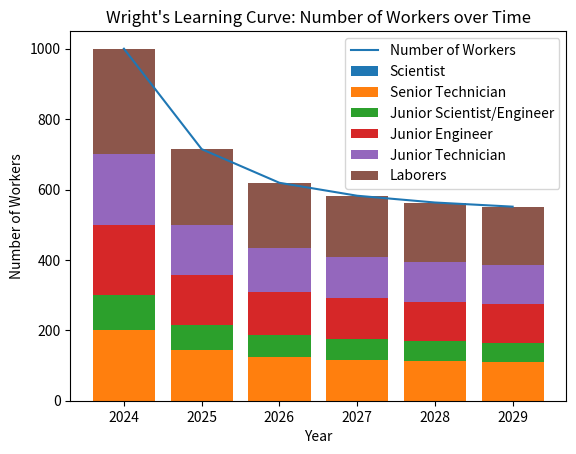

The matplotlib source for this figure:
import numpy as np
import matplotlib.pyplot as plt

def wrights_learning_curve(years, initial_workers, a, b, c):
    x = years - years[0]
    return initial_workers / (1 + np.exp(-(a * x + b) / (1 + c * np.abs(x))))

# Worker costs per category per hour
costs_per_hour = {
    "Scientist": 163.60,
    "Senior Technician": 57.74,
    "Junior Scientist/Engineer": 140.74,
    "Junior Engineer": 123.42,
    "Junior Technician": 52.93,
    "Laborers": 18.04
}

# Workforce distribution during construction
construction_distribution = {
    "Scientist": 0,
    "Senior Technician": 0.2,
    "Junior Scientist/Engineer": 0.1,
    "Junior Engineer": 0.2,
    "Junior Technician": 0.2,
    "Laborers": 0.3
}

# Number of working hours in a year
working_hours_per_year = 2080  # Assuming 40 hours per week, 52 weeks per year

# Function to calculate total costs for a year and number of workers
def calculate_total_costs(year, total_workers):
    construction_workers = {
        category: total_workers * percentage
        for category, percentage in construction_distribution.items()
    }

    total_costs = 0
    for category, percentage in construction_distribution.items():
        category_workers = construction_workers[category]
        cost_per_hour = costs_per_hour[category]
        category_costs = category_workers * cost_per_hour * working_hours_per_year
        total_costs += category_costs

    return total_costs

# Generate years from 2024 to 2030
years = np.arange(2024, 2030)

# Define parameters for the Wright's learning curve
initial_workers = 1000
a = 0.1  # Positive value to model the increasing number of workers
b = 10
c = 10

# Calculate the number of workers using the Wright's learning curve function
workers = wrights_learning_curve(years, initial_workers, a, b, c)

# Calculate the total costs for each year based on the number of workers
total_costs_per_year = [
    calculate_total_costs(year, workers[i])
    for i, year in enumerate(years)
]

# Calculate the accumulated costs over 6 years
accumulated_costs = np.cumsum(total_costs_per_year)

# Calculate the cost of one watt produced each year
power_output_per_year = 1e9  # 1 Giga watt
cost_per_watt_per_year = np.divide(accumulated_costs, power_output_per_year)

# Calculate the overall cost of one watt produced
overall_cost_per_watt = accumulated_costs[-1] / power_output_per_year

# Plot the Wright's learning curve and stacked bar chart
fig, ax = plt.subplots()

# Plot the Wright's learning curve
ax.plot(years, workers, label="Number of Workers")
ax.set_xlabel('Year')
ax.set_ylabel('Number of Workers')
ax.set_title("Wright's Learning Curve: Number of Workers over Time")

# Calculate and plot the stacked bar chart
categories = list(construction_distribution.keys())
bottom = np.zeros_like(years, dtype=np.float64)
for category in categories:
    workers_category = workers * construction_distribution[category]
    ax.bar(years, workers_category, bottom=bottom, label=category)
    bottom += workers_category

# Add legend
ax.legend()

# Show the plot
plt.show()

# Print the total costs of laborers and the cost of one watt produced for each year
for i, year in enumerate(years):
    print(f"Total costs of laborers in {year}: ${total_costs_per_year[i]:.2f}")
    print(f"Cost of one watt produced in {year}: ${cost_per_watt_per_year[i]:.10f}")

# Print the overall cost of one watt produced
print(f"Overall cost of one watt produced: ${overall_cost_per_watt:.10f}")
